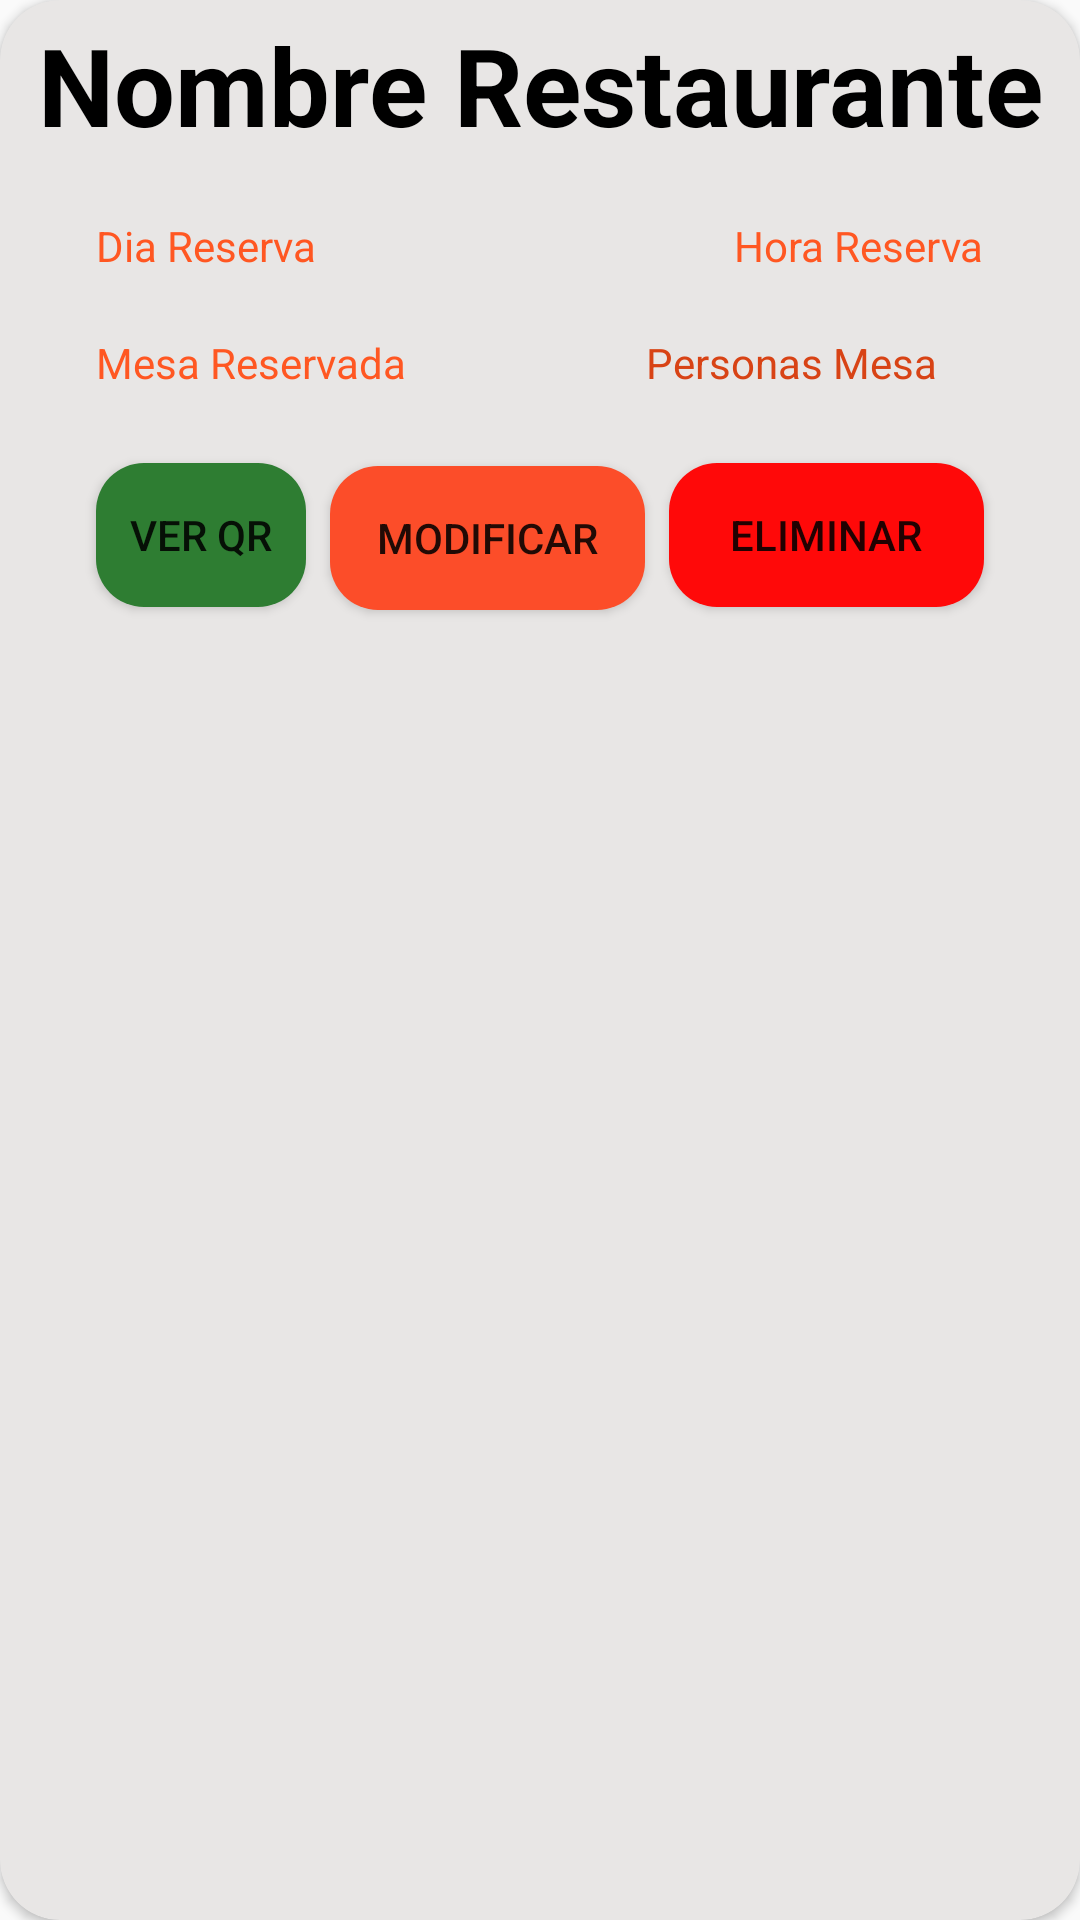

Here is an Android app screen rendered from its layout file. Give the layout XML and the strings, colors and styles it references.
<!-- AndroidManifest.xml: application theme Theme.AppCompat.Light.DarkActionBar -->
<!-- res/layout/reserva_carview.xml -->
<?xml version="1.0" encoding="utf-8"?>
<androidx.cardview.widget.CardView xmlns:android="http://schemas.android.com/apk/res/android"
    xmlns:app="http://schemas.android.com/apk/res-auto"
    xmlns:card_view="http://schemas.android.com/tools"
    android:id="@+id/cvRestaurante"
    android:layout_width="match_parent"
    android:layout_height="wrap_content"
    android:layout_marginBottom="4dp"
    android:backgroundTint="#E8E6E5"
    app:cardCornerRadius="20dp">

    <RelativeLayout
        android:id="@+id/relativeLayout"
        android:layout_width="match_parent"
        android:layout_height="match_parent"
        android:paddingBottom="12dp">


        <TextView
            android:id="@+id/nombre_ReservaCardview"
            android:layout_width="match_parent"
            android:layout_height="wrap_content"
            android:layout_marginStart="@dimen/corner_radius_cardview"
            android:layout_marginTop="@dimen/corner_radius_cardview"
            android:layout_marginEnd="@dimen/corner_radius_cardview"
            android:layout_marginBottom="@dimen/corner_radius_cardview"
            android:text="Nombre Restaurante"
            android:textAlignment="center"
            android:textColor="#000000"
            android:textSize="36sp"
            android:textStyle="bold" />


        <TextView
            android:id="@+id/Hora_ReservaCardView"
            android:layout_width="wrap_content"
            android:layout_height="wrap_content"
            android:layout_below="@id/nombre_ReservaCardview"
            android:layout_alignParentEnd="true"
            android:layout_marginLeft="7dp"
            android:layout_marginTop="16dp"
            android:layout_marginEnd="32dp"
            android:layout_marginBottom="@dimen/corner_radius_cardview"
            android:text="Hora Reserva"
            android:textColor="#FF5722"
            android:visibility="visible" />

        <TextView
            android:id="@+id/Dia_ReservaCardView"
            android:layout_width="wrap_content"
            android:layout_height="wrap_content"
            android:layout_alignWithParentIfMissing="false"
            android:layout_below="@id/nombre_ReservaCardview"
            android:layout_alignParentStart="true"
            android:layout_marginStart="32dp"
            android:layout_marginLeft="4dp"
            android:layout_marginTop="16dp"
            android:layout_marginBottom="@dimen/corner_radius_cardview"
            android:text="Dia Reserva"
            android:textColor="#FF5722"
            android:visibility="visible" />

        <TextView
            android:id="@+id/Mesa_ReservaCardView"
            android:layout_width="wrap_content"
            android:layout_height="wrap_content"
            android:layout_below="@id/Dia_ReservaCardView"
            android:layout_alignParentStart="true"
            android:layout_marginStart="32dp"
            android:layout_marginTop="16dp"
            android:layout_marginEnd="@dimen/corner_radius_cardview"
            android:layout_marginBottom="@dimen/corner_radius_cardview"
            android:text="Mesa Reservada"
            android:textColor="#FF5722"
            android:visibility="visible" />


        <TextView
            android:id="@+id/PerReserva_ReservaCardView"
            android:layout_width="match_parent"
            android:layout_height="wrap_content"
            android:layout_below="@+id/Dia_ReservaCardView"
            android:layout_alignParentEnd="true"
            android:layout_alignParentBottom="false"
            android:layout_marginStart="60dp"
            android:layout_marginLeft="48dp"
            android:layout_marginTop="16dp"
            android:layout_marginEnd="32dp"
            android:layout_marginBottom="@dimen/corner_radius_cardview"
            android:layout_toRightOf="@id/Mesa_ReservaCardView"
            android:text="Personas Mesa"
            android:textAlignment="center"
            android:textColor="#D84315"
            android:visibility="visible" />

        <Button
            android:id="@+id/btnQR"
            android:layout_width="105dp"
            android:layout_height="wrap_content"
            android:layout_below="@id/PerReserva_ReservaCardView"
            android:layout_alignParentStart="true"
            android:layout_alignParentTop="false"
            android:layout_marginStart="32dp"
            android:layout_marginTop="20dp"
            android:layout_marginEnd="8dp"
            android:layout_toStartOf="@+id/btnModificar"
            android:background="@drawable/button_rounded"
            android:backgroundTint="#2E7D32"
            android:text="Ver QR" />

        <Button
            android:id="@+id/btnModificar"
            android:layout_width="105dp"
            android:layout_height="wrap_content"
            android:layout_below="@id/PerReserva_ReservaCardView"
            android:layout_marginLeft="8dp"
            android:layout_marginTop="21dp"
            android:layout_marginEnd="8dp"
            android:layout_toStartOf="@+id/btnEliminar"
            android:background="@drawable/button_rounded"
            android:text="Modificar" />

        <Button
            android:id="@+id/btnEliminar"
            android:layout_width="105dp"
            android:layout_height="wrap_content"
            android:layout_below="@id/PerReserva_ReservaCardView"
            android:layout_alignParentEnd="true"
            android:layout_marginTop="20dp"
            android:layout_marginEnd="32dp"
            android:background="@drawable/button_rounded"
            android:backgroundTint="#FF0909"
            android:text="Eliminar" />


    </RelativeLayout>

</androidx.cardview.widget.CardView>
<!-- resources referenced by this layout -->
<resources>
  <dimen name="corner_radius_cardview">4dp</dimen>
  <!-- drawable button_rounded (drawable) -->
  <?xml version="1.0" encoding="utf-8"?>
  <shape xmlns:android="http://schemas.android.com/apk/res/android">
   <corners android:radius="16dp"/>
      <solid android:color="@color/colorPrimary"/>
  </shape>
  <color name="colorPrimary">#FC4D29</color>
</resources>
